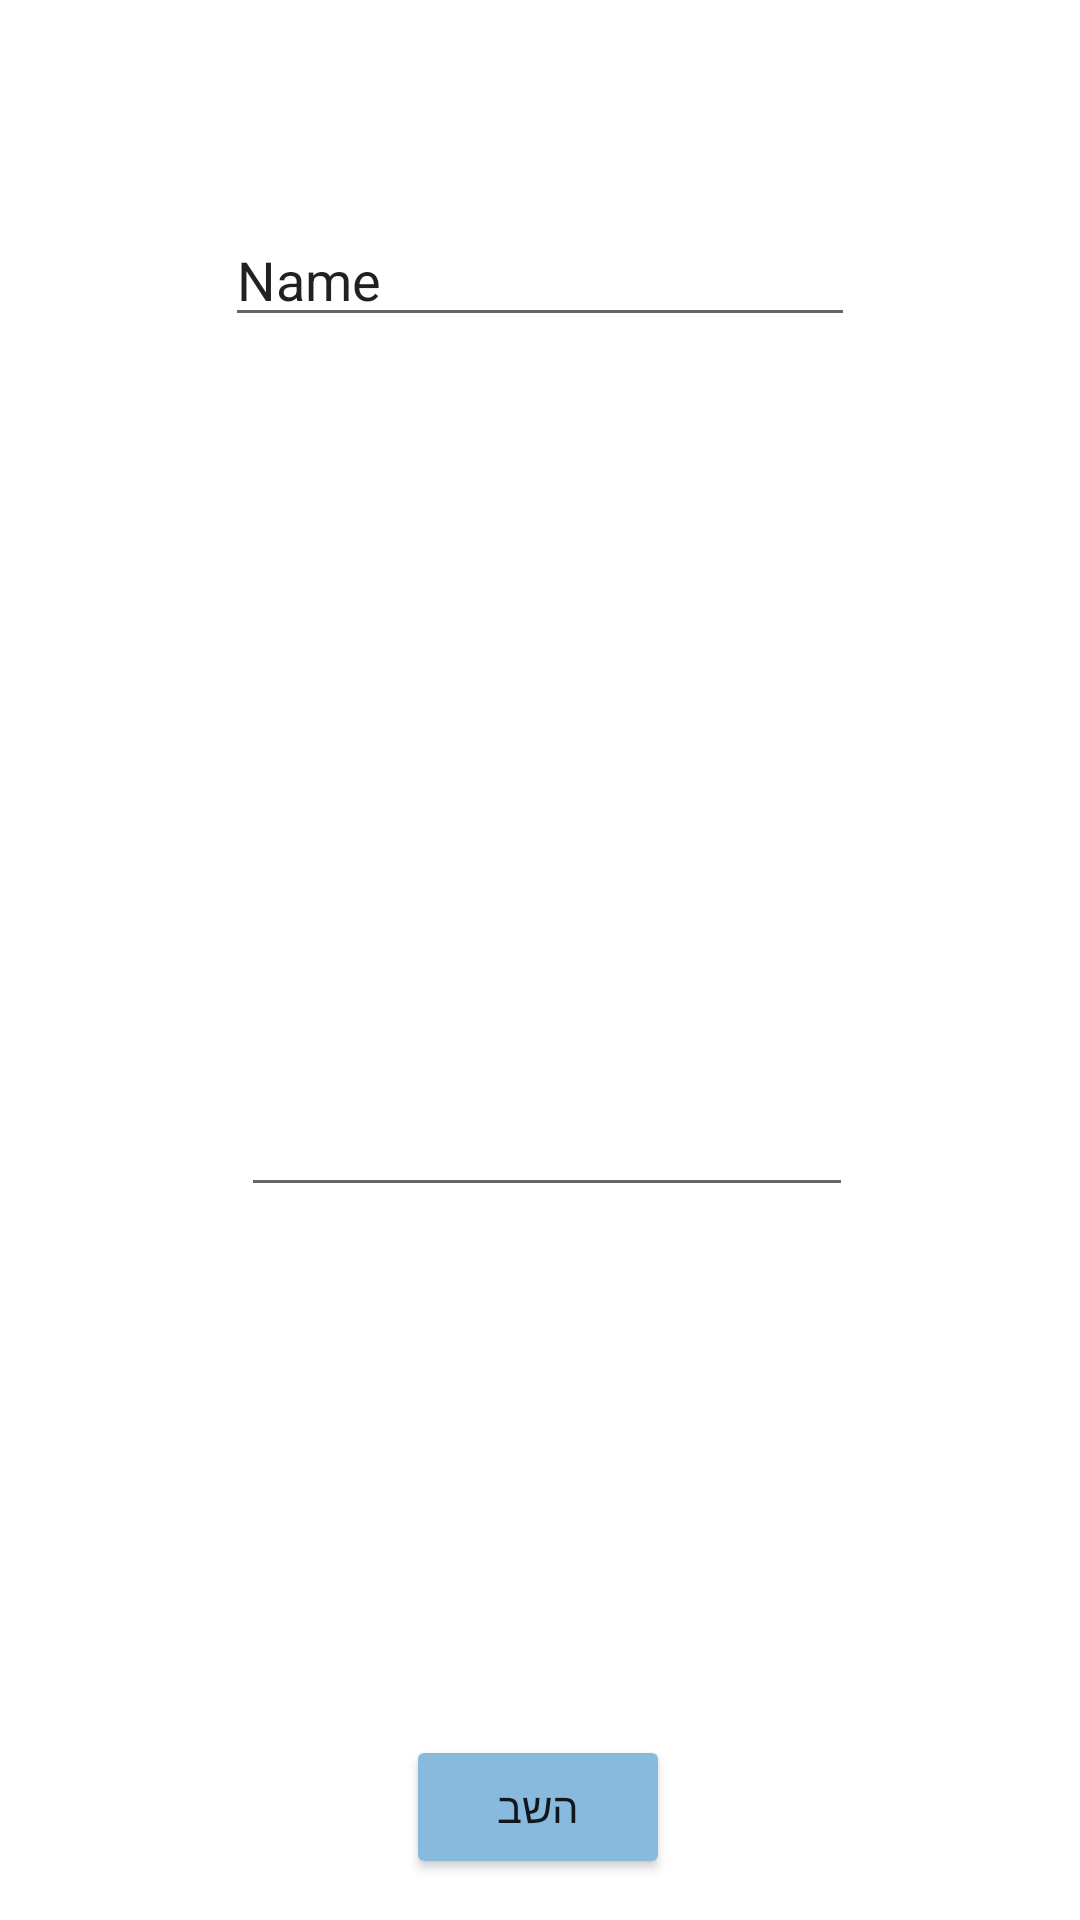

Layout XML and referenced resources for this Android screen:
<!-- AndroidManifest.xml: application theme Theme.HMO -->
<!-- res/layout/activity_doc_reply_massage.xml -->
<?xml version="1.0" encoding="utf-8"?>
<androidx.constraintlayout.widget.ConstraintLayout xmlns:android="http://schemas.android.com/apk/res/android"
    xmlns:app="http://schemas.android.com/apk/res-auto"
    xmlns:tools="http://schemas.android.com/tools"
    android:layout_width="match_parent"
    android:layout_height="match_parent"
    tools:context=".Message_Doctors.DocReplyMessageActivity">

    <Button
        android:id="@+id/replybutton"
        android:layout_width="wrap_content"
        android:layout_height="wrap_content"
        android:layout_marginTop="176dp"
        android:backgroundTint="#87BADD"
        android:text="השב"
        app:layout_constraintBottom_toBottomOf="parent"
        app:layout_constraintEnd_toEndOf="parent"
        app:layout_constraintHorizontal_bias="0.498"
        app:layout_constraintStart_toStartOf="parent"
        app:layout_constraintTop_toBottomOf="@+id/replyContent"
        app:layout_constraintVertical_bias="0.0" />

    <EditText android:layout_height="wrap_content" android:layout_width="wrap_content" android:text="Name" android:id="@+id/replySubject" app:layout_constraintTop_toTopOf="parent" app:layout_constraintStart_toStartOf="parent" app:layout_constraintEnd_toEndOf="parent" app:layout_constraintBottom_toTopOf="@+id/replyContent" android:inputType="textPersonName" android:ems="10"/>

    <EditText
        android:id="@+id/replyContent"
        android:layout_width="204dp"
        android:layout_height="219dp"
        android:layout_marginTop="105dp"
        android:ems="10"
        android:gravity="start|top"
        android:inputType="textMultiLine"
        app:layout_constraintBottom_toBottomOf="parent"
        app:layout_constraintEnd_toEndOf="parent"
        app:layout_constraintHorizontal_bias="0.516"
        app:layout_constraintStart_toStartOf="parent"
        app:layout_constraintTop_toTopOf="parent"
        app:layout_constraintVertical_bias="0.248" />

</androidx.constraintlayout.widget.ConstraintLayout>
<!-- resources referenced by this layout -->
<resources>
  <style name="Theme.HMO" parent="Theme.MaterialComponents.DayNight.NoActionBar">
          
          <item name="colorPrimary">@color/purple_500</item>
          <item name="colorPrimaryVariant">@color/purple_700</item>
          <item name="colorOnPrimary">@color/white</item>
          
          <item name="colorSecondary">@color/teal_200</item>
          <item name="colorSecondaryVariant">@color/teal_700</item>
          <item name="colorOnSecondary">@color/black</item>
          
          <item name="android:statusBarColor" tools:targetApi="l">?attr/colorPrimaryVariant</item>
          <item name="android:windowFullscreen">true</item>
          <item name="windowActionBar">false</item>
          <item name="windowNoTitle">true</item>
          
      </style>
  <color name="purple_500">#FF6200EE</color>
  <color name="purple_700">#FF3700B3</color>
  <color name="white">#FFFFFFFF</color>
  <color name="teal_200">#FF03DAC5</color>
  <color name="teal_700">#FF018786</color>
  <color name="black">#FF000000</color>
</resources>
